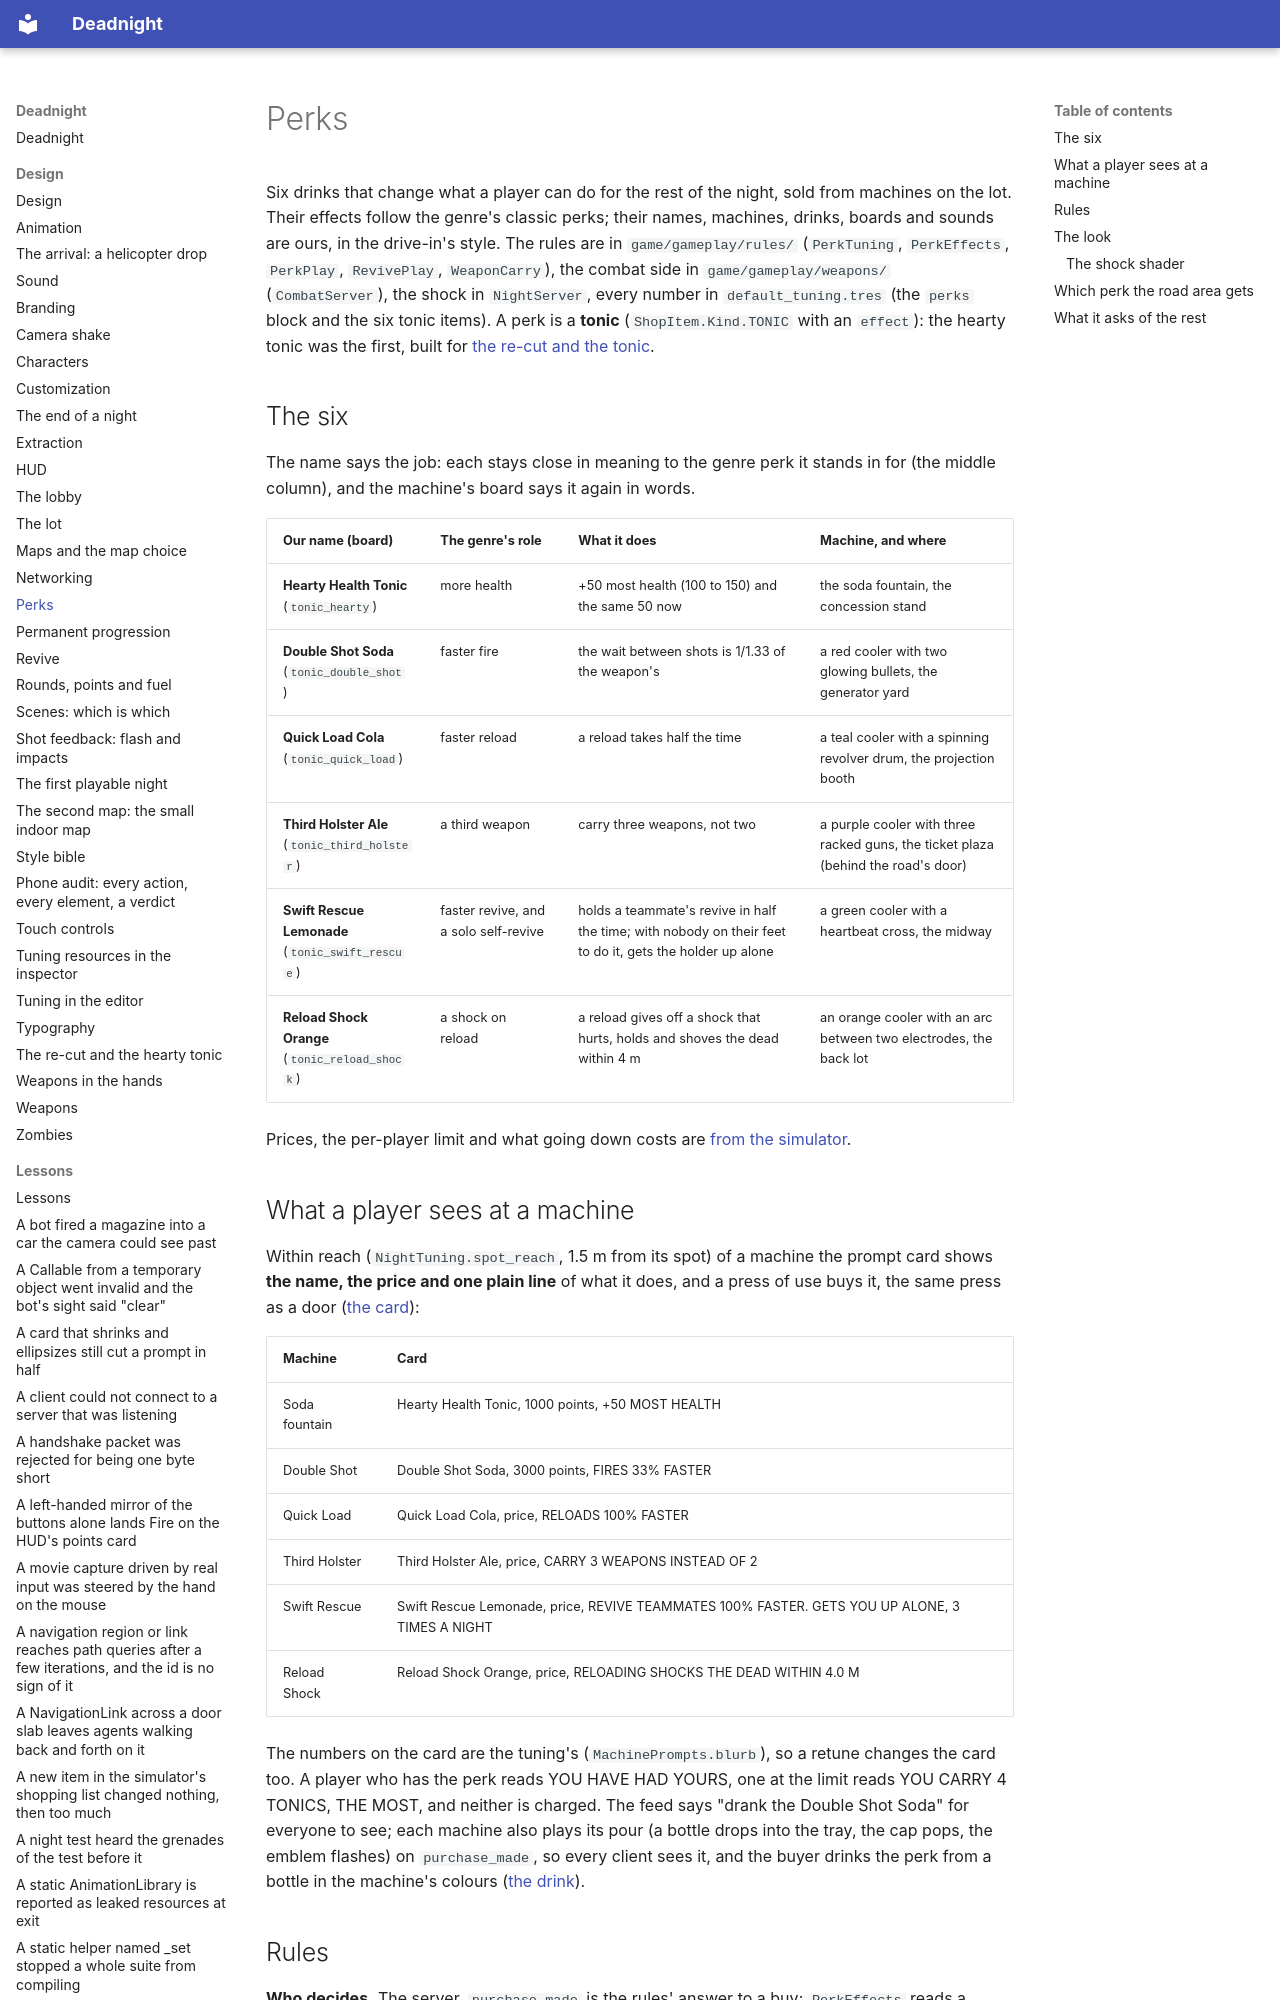

repository: Ryubara/deadnight · page: design/perks/index.html · generator: mkdocs

# Perks

Six drinks that change what a player can do for the rest of the night, sold from machines on the lot. Their effects
follow the genre's classic perks; their names, machines, drinks, boards and sounds are ours, in the drive-in's style.
The rules are in `game/gameplay/rules/` (`PerkTuning`, `PerkEffects`, `PerkPlay`, `RevivePlay`, `WeaponCarry`), the
combat side in `game/gameplay/weapons/` (`CombatServer`), the shock in `NightServer`, every number in
`default_tuning.tres` (the `perks` block and the six tonic items). A perk is a **tonic** (`ShopItem.Kind.TONIC` with an
`effect`): the hearty tonic was the first, built for [the re-cut and the tonic](upgrades.md#the-hearty-tonic).

## The six

The name says the job: each stays close in meaning to the genre perk it stands in for (the middle column), and the
machine's board says it again in words.

| Our name (board) | The genre's role | What it does | Machine, and where |
| --- | --- | --- | --- |
| **Hearty Health Tonic** (`tonic_hearty`) | more health | +50 most health (100 to 150) and the same 50 now | the soda fountain, the concession stand |
| **Double Shot Soda** (`tonic_double_shot`) | faster fire | the wait between shots is 1/1.33 of the weapon's | a red cooler with two glowing bullets, the generator yard |
| **Quick Load Cola** (`tonic_quick_load`) | faster reload | a reload takes half the time | a teal cooler with a spinning revolver drum, the projection booth |
| **Third Holster Ale** (`tonic_third_holster`) | a third weapon | carry three weapons, not two | a purple cooler with three racked guns, the ticket plaza (behind the road's door) |
| **Swift Rescue Lemonade** (`tonic_swift_rescue`) | faster revive, and a solo self-revive | holds a teammate's revive in half the time; with nobody on their feet to do it, gets the holder up alone | a green cooler with a heartbeat cross, the midway |
| **Reload Shock Orange** (`tonic_reload_shock`) | a shock on reload | a reload gives off a shock that hurts, holds and shoves the dead within 4 m | an orange cooler with an arc between two electrodes, the back lot |

Prices, the per-player limit and what going down costs are [from the simulator](../research/perks.md#numbers).
